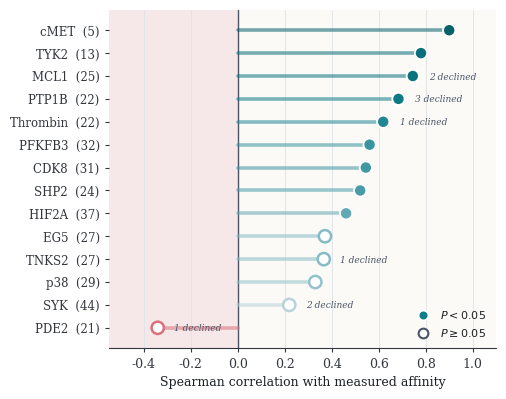

Write Python code to recreate this figure. (Note: this script raises an exception after producing the figure.)
"""Publication figures for the convergence-gating manuscript, colour version.

Figure 1  Ranking performance across the fourteen benchmark receptors.
Figure 2  Effect of the retention threshold on the reported correlation.
Figure 3  Table of contents graphic.

Run this file. It writes six files into the working directory, a vector PDF
and a 600 dpi PNG for each figure.
"""
import matplotlib
matplotlib.use("pgf")
import matplotlib.pyplot as plt
from matplotlib.patches import FancyArrowPatch, FancyBboxPatch
from matplotlib.colors import LinearSegmentedColormap, Normalize
from matplotlib.cm import ScalarMappable
import numpy as np

plt.rcParams.update({
    "font.family": "serif",
    "font.serif": ["DejaVu Serif"],
    "font.size": 9,
    "axes.linewidth": 0.8,
    "axes.edgecolor": "#33373d",
    "text.color": "#1d2125",
    "axes.labelcolor": "#1d2125",
    "xtick.color": "#33373d",
    "ytick.color": "#33373d",
    "savefig.dpi": 600,
    "pgf.texsystem": "pdflatex",
    "pgf.rcfonts": False,
    "pgf.preamble": r"\usepackage[T1]{fontenc}",
    "savefig.bbox": "tight",
})

TEAL = "#0d7d87"
BLUE = "#1f5fa9"
GOLD = "#e0a200"
CORAL = "#d1495b"
GREEN = "#2e8b57"
SLATE = "#4a5568"
PAPER = "#f4f1ea"

# ----------------------------------------------------------------------
# Figure 1.  Ranking performance, fourteen receptors
# ----------------------------------------------------------------------
# receptor, n, rho gated, p gated, declined
DATA = [
    ("cMET",      5, +0.900, 0.037,  0),
    ("TYK2",     13, +0.780, 0.002,  0),
    ("MCL1",     25, +0.745, 0.00005, 2),
    ("PTP1B",    22, +0.684, 0.001,  3),
    ("Thrombin", 22, +0.619, 0.003,  1),
    ("PFKFB3",   32, +0.561, 0.0008, 0),
    ("CDK8",     31, +0.545, 0.002,  0),
    ("SHP2",     24, +0.521, 0.009,  0),
    ("HIF2A",    37, +0.461, 0.004,  0),
    ("EG5",      27, +0.371, 0.057,  0),
    ("TNKS2",    27, +0.366, 0.066,  1),
    ("p38",      29, +0.330, 0.081,  0),
    ("SYK",      44, +0.219, 0.163,  2),
    ("PDE2",     21, -0.341, 0.141,  1),
]

cmap = LinearSegmentedColormap.from_list(
    "rho", [CORAL, "#e8b4ac", "#dfe5e8", "#7fb8c4", TEAL, "#075a63"])
norm = Normalize(vmin=-0.45, vmax=0.95)

fig, ax = plt.subplots(figsize=(5.0, 4.4))
ax.set_facecolor("#fbfaf7")

names = [d[0] for d in DATA]
rho = np.array([d[2] for d in DATA])
pv = np.array([d[3] for d in DATA])
nn = [d[1] for d in DATA]
dec = [d[4] for d in DATA]
y = np.arange(len(DATA))[::-1]

ax.axvspan(-0.55, 0.0, color="#f6e7e9", zorder=0)
ax.axvline(0.0, color=SLATE, lw=1.0, zorder=2)

for yi, r in zip(y, rho):
    ax.plot([0, r], [yi, yi], color=cmap(norm(r)), lw=2.6, alpha=0.55,
            solid_capstyle="round", zorder=3)

sig = pv < 0.05
ax.scatter(rho[sig], y[sig], s=78, c=[cmap(norm(v)) for v in rho[sig]],
           edgecolors="white", linewidths=1.3, zorder=5)
ax.scatter(rho[~sig], y[~sig], s=78, facecolors="white",
           edgecolors=[cmap(norm(v)) for v in rho[~sig]], linewidths=1.8,
           zorder=5)

for yi, r, d in zip(y, rho, dec):
    if d:
        ax.annotate("%d declined" % d, (r, yi), textcoords="offset points",
                    xytext=(12, -0.5), ha="left", va="center",
                    fontsize=6.5, color=SLATE, style="italic")

ax.set_yticks(y)
ax.set_yticklabels(["%s  (%d)" % (nm, n) for nm, n in zip(names, nn)],
                   fontsize=8.5)
ax.set_xlabel("Spearman correlation with measured affinity", fontsize=9)
ax.set_xlim(-0.55, 1.10)
ax.set_ylim(-0.9, len(DATA) - 0.1)
for side in ("top", "right", "left"):
    ax.spines[side].set_visible(False)
ax.tick_params(length=3)
ax.grid(axis="x", color="#dfe3e6", lw=0.6, zorder=1)
ax.set_axisbelow(True)

filled = plt.Line2D([], [], marker="o", ls="", ms=7, mfc=TEAL,
                    mec="white", mew=1.2, label="$P < 0.05$")
hollow = plt.Line2D([], [], marker="o", ls="", ms=7, mfc="white",
                    mec=SLATE, mew=1.5, label="$P \\geq 0.05$")
ax.legend(handles=[filled, hollow], frameon=False, loc="lower right",
          fontsize=8, handletextpad=0.5)

fig.savefig("figure1_ranking.pgf")
plt.close(fig)

# ----------------------------------------------------------------------
# Figure 2.  Retention threshold
# ----------------------------------------------------------------------
SWEEP = {
    "cMET":     {0.60: (+0.900, 0),  0.70: (+0.900, 0),  0.80: (None,   1)},
    "TYK2":     {0.60: (+0.780, 0),  0.70: (+0.780, 0),  0.80: (+0.780, 0)},
    "MCL1":     {0.60: (+0.738, 0),  0.70: (+0.745, 2),  0.80: (+0.462, 12)},
    "PTP1B":    {0.60: (+0.684, 3),  0.70: (+0.684, 3),  0.80: (+0.684, 3)},
    "Thrombin": {0.60: (+0.638, 0),  0.70: (+0.619, 1),  0.80: (+0.548, 14)},
    "PFKFB3":   {0.60: (+0.561, 0),  0.70: (+0.561, 0),  0.80: (+0.558, 1)},
    "CDK8":     {0.60: (+0.545, 0),  0.70: (+0.545, 0),  0.80: (+0.508, 1)},
    "SHP2":     {0.60: (+0.521, 0),  0.70: (+0.521, 0),  0.80: (+0.521, 0)},
    "HIF2A":    {0.60: (+0.461, 0),  0.70: (+0.461, 0),  0.80: (+0.461, 0)},
    "TNKS2":    {0.60: (+0.366, 1),  0.70: (+0.366, 1),  0.80: (+0.230, 3)},
    "EG5":      {0.60: (+0.371, 0),  0.70: (+0.371, 0),  0.80: (+0.371, 0)},
    "p38":      {0.60: (+0.330, 0),  0.70: (+0.330, 0),  0.80: (+0.330, 0)},
    "SYK":      {0.60: (+0.219, 2),  0.70: (+0.219, 2),  0.80: (+0.219, 2)},
    "PDE2":     {0.60: (-0.336, 0),  0.70: (-0.341, 1),  0.80: (-0.364, 6)},
}
TH = [0.60, 0.70, 0.80]
MOVERS = {"MCL1": CORAL, "Thrombin": "#7b5ea7", "TNKS2": GOLD,
          "CDK8": BLUE, "PDE2": "#b5476a", "PFKFB3": TEAL}
OFF1 = {"PFKFB3": 10, "Thrombin": 0, "CDK8": -10, "MCL1": -20, "TNKS2": -2, "PDE2": -2}
OFF2 = {"CDK8": 6, "PFKFB3": -8, "Thrombin": -2, "MCL1": -2, "TNKS2": -2, "PDE2": -2}

fig, (ax1, ax2) = plt.subplots(1, 2, figsize=(6.3, 3.1))

for a in (ax1, ax2):
    a.set_facecolor("#fbfaf7")
    a.axvspan(0.585, 0.715, color="#e7f0f1", zorder=0)
    a.set_xticks(TH)
    a.set_xlim(0.565, 0.885)
    a.set_xlabel("Retention threshold", fontsize=9)
    for side in ("top", "right"):
        a.spines[side].set_visible(False)
    a.grid(axis="y", color="#e4e8ea", lw=0.6, zorder=1)
    a.set_axisbelow(True)
    a.tick_params(length=3)

for a in (ax1, ax2):
    a.set_facecolor("#fbfaf7")
    a.axvspan(0.585, 0.715, color="#e7f0f1", zorder=0)
    a.set_xticks(TH)
    a.set_xlim(0.568, 0.895)
    a.set_xlabel("Retention threshold", fontsize=9)
    for side in ("top", "right"):
        a.spines[side].set_visible(False)
    a.grid(axis="y", color="#e4e8ea", lw=0.6, zorder=1)
    a.set_axisbelow(True)
    a.tick_params(length=3)

for name, rows in SWEEP.items():
    xs = [t for t in TH if rows[t][0] is not None]
    ys = [rows[t][0] for t in xs]
    if name in MOVERS:
        c = MOVERS[name]
        ax1.plot(xs, ys, marker="o", ms=5, lw=1.9, color=c, zorder=5,
                 markeredgecolor="white", markeredgewidth=0.9)
        ax1.annotate(name, (xs[-1], ys[-1]), textcoords="offset points",
                     xytext=(6, OFF1.get(name, -2)), fontsize=7.5, color=c,
                     fontweight="bold")
    else:
        ax1.plot(xs, ys, marker="o", ms=3.4, lw=1.1, color="#b9c2c8", zorder=3)
ax1.axhline(0.0, color=SLATE, lw=0.8, ls=":", zorder=2)
ax1.set_ylabel("Spearman correlation", fontsize=9)
ax1.set_title("Ranking is unchanged from 0.60 to 0.70", fontsize=8.5,
              color=SLATE, pad=7)

for name, rows in SWEEP.items():
    ys = [rows[t][1] for t in TH]
    if name in MOVERS:
        c = MOVERS[name]
        ax2.plot(TH, ys, marker="o", ms=5, lw=1.9, color=c, zorder=5,
                 markeredgecolor="white", markeredgewidth=0.9)
        ax2.annotate(name, (TH[-1], ys[-1]), textcoords="offset points",
                     xytext=(6, OFF2.get(name, -2)), fontsize=7.5, color=c,
                     fontweight="bold")
    else:
        ax2.plot(TH, ys, marker="o", ms=3.4, lw=1.1, color="#b9c2c8", zorder=3)
ax2.set_ylabel("Trajectories declined", fontsize=9)
ax2.set_ylim(-1.2, 15.6)
ax2.set_title("0.80 removes trajectories that carry signal", fontsize=8.5,
              color=SLATE, pad=7)
grey = plt.Line2D([], [], color="#b9c2c8", lw=1.1, marker="o", ms=3.4,
                  label="unchanged at 0.80")
ax2.legend(handles=[grey], frameon=False, loc="upper left", fontsize=7.5,
           handletextpad=0.6)

fig.tight_layout()
fig.savefig("figure2_threshold.pgf")
plt.close(fig)

# ----------------------------------------------------------------------
# Figure 3.  Table of contents graphic
# ----------------------------------------------------------------------
fig, ax = plt.subplots(figsize=(3.6, 1.9))
ax.set_xlim(-0.2, 10.8)
ax.set_ylim(0, 5)
ax.axis("off")
fig.patch.set_facecolor("white")


def box(x, y, w, h, text, fc, ec, fs=8, weight="normal", tc="white"):
    ax.add_patch(FancyBboxPatch((x, y), w, h,
                                boxstyle="round,pad=0.10,rounding_size=0.14",
                                linewidth=1.2, edgecolor=ec, facecolor=fc,
                                zorder=3))
    ax.text(x + w / 2, y + h / 2, text, ha="center", va="center",
            fontsize=fs, fontweight=weight, color=tc, zorder=4)


def arrow(x1, y1, x2, y2, c=SLATE, lw=1.6):
    ax.add_patch(FancyArrowPatch((x1, y1), (x2, y2), arrowstyle="-|>",
                                 mutation_scale=11, linewidth=lw, color=c,
                                 zorder=2))


box(0.10, 2.10, 1.95, 0.95, "Docking", "#dce8f4", BLUE, fs=8, tc=BLUE,
    weight="bold")
arrow(2.25, 2.57, 2.78, 2.57, BLUE)
box(2.95, 2.10, 1.70, 0.95, "MD", "#dce8f4", BLUE, fs=8, tc=BLUE,
    weight="bold")
arrow(4.85, 2.57, 5.35, 2.57, BLUE)

ax.add_patch(FancyBboxPatch((5.40, 1.32), 2.50, 2.50,
                            boxstyle="round,pad=0.10,rounding_size=0.16",
                            linewidth=2.0, edgecolor=GOLD,
                            facecolor="#fdf3d8", zorder=3))
ax.text(6.65, 3.38, "Gate", ha="center", va="center", fontsize=9.5,
        fontweight="bold", color="#9a6f00", zorder=4)
ax.text(6.65, 2.62, "pose RMSD\nconverged", ha="center", va="center",
        fontsize=6.6, color="#6b4e00", zorder=4)
ax.text(6.65, 1.80, "core contacts\nheld", ha="center", va="center",
        fontsize=6.6, color="#6b4e00", zorder=4)

arrow(8.02, 3.20, 8.52, 3.50, GREEN)
box(8.62, 3.15, 1.55, 0.78, "$\\Delta G$", "#dff0e5", GREEN, fs=9,
    tc=GREEN, weight="bold")
arrow(8.02, 1.95, 8.52, 1.62, CORAL)
box(8.62, 1.05, 1.55, 0.78, "declined", "#fbe4e7", CORAL, fs=6.5, tc=CORAL,
    weight="bold")

ax.text(5.2, 0.40, "359 compounds, 14 receptors", ha="center", va="center",
        fontsize=7.5, style="italic", color=SLATE)

fig.savefig("figure3_toc.pgf")
plt.close(fig)

print("figures written")
